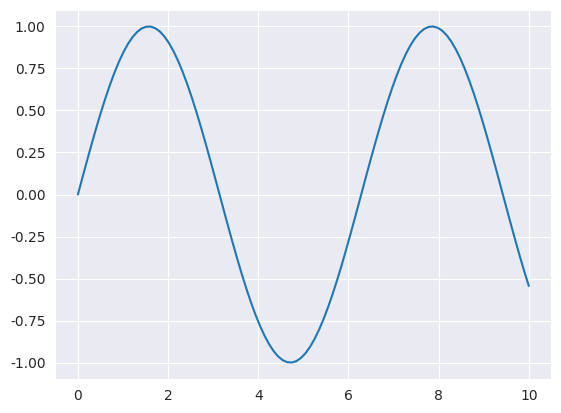

Here is the Python script that generated this plot:
import seaborn as sns
import matplotlib.pyplot as plt
import numpy as np

x = np.linspace(0, 10, 100)
y = np.sin(x)

sns.set_style('darkgrid')
sns.lineplot(x=x, y=y)
plt.show()
